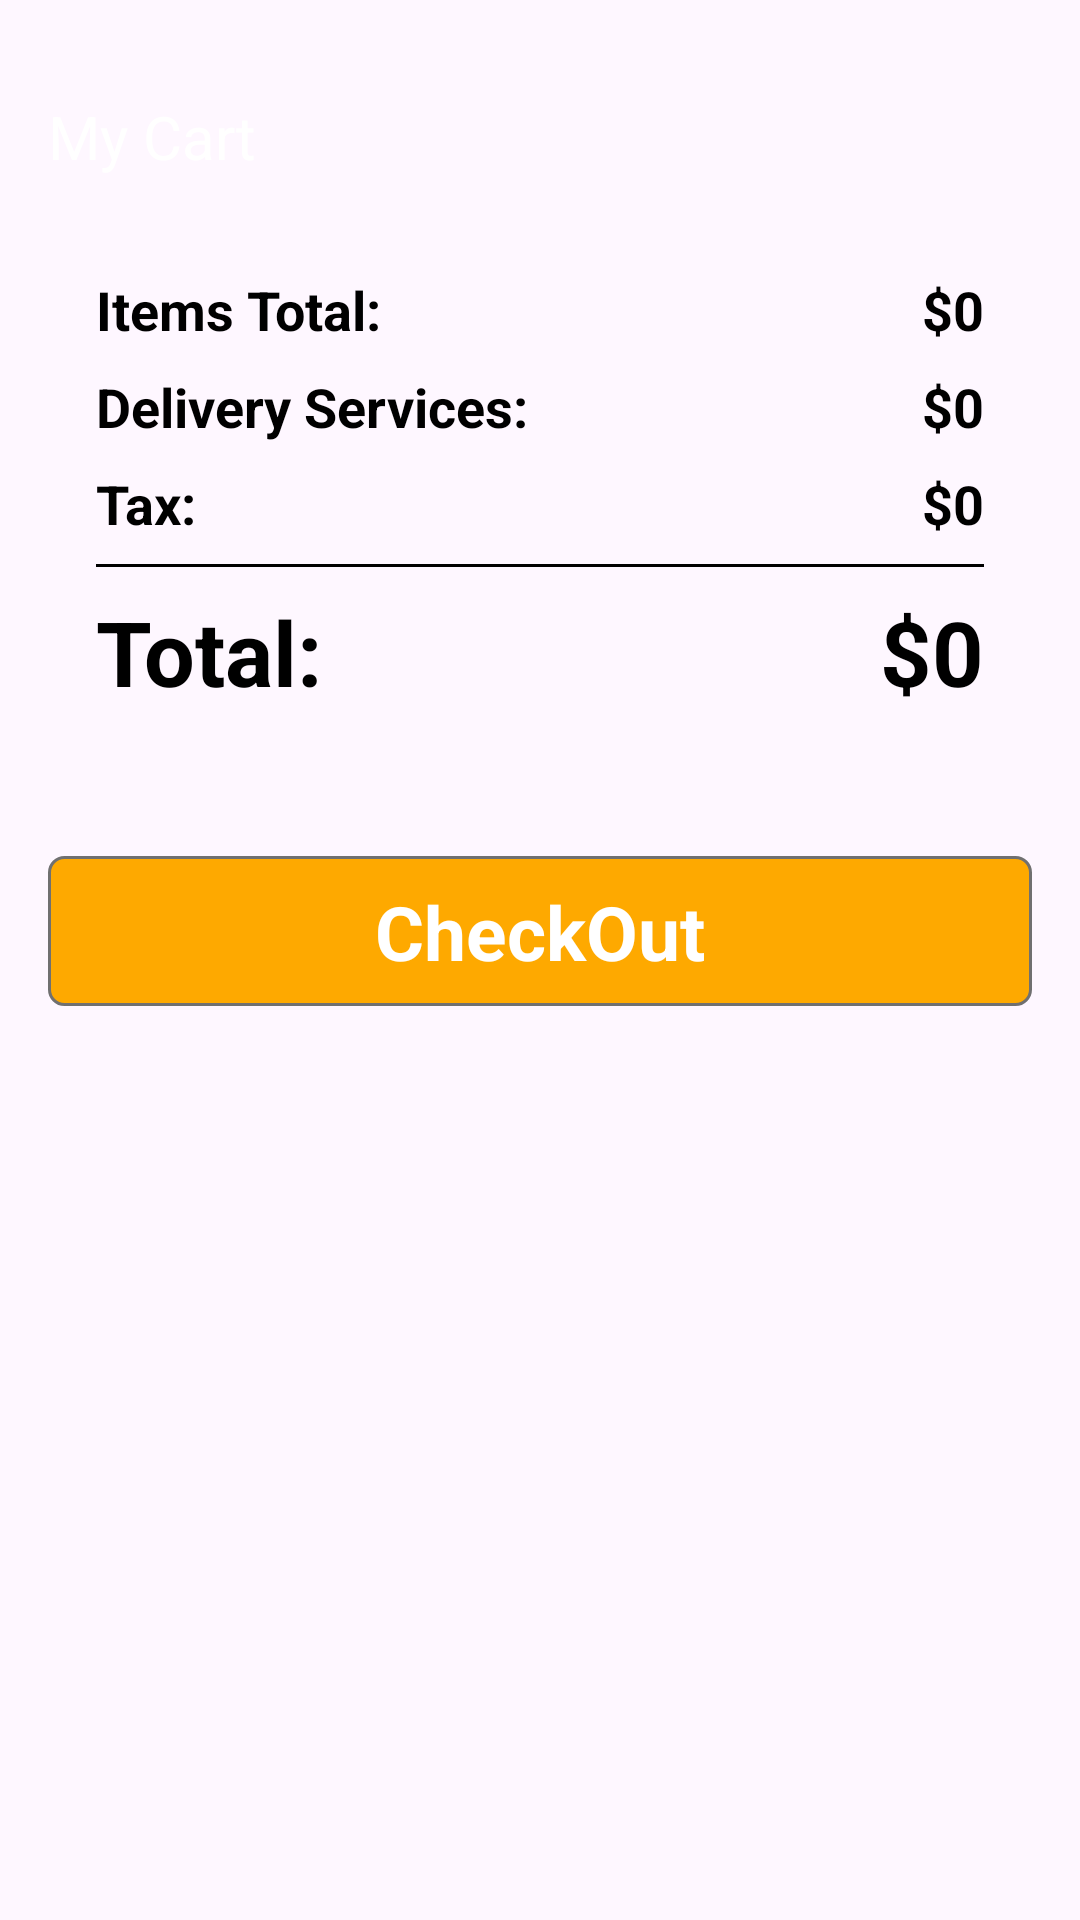

Android layout source for this screen:
<!-- AndroidManifest.xml: application theme Theme.FoodApp -->
<!-- res/layout/activity_cart.xml -->
<?xml version="1.0" encoding="utf-8"?>
<androidx.constraintlayout.widget.ConstraintLayout xmlns:android="http://schemas.android.com/apk/res/android"
    xmlns:app="http://schemas.android.com/apk/res-auto"
    android:layout_width="match_parent"
    android:layout_height="match_parent"
    android:background="@drawable/plain_black_background_02fh7564l8qq4m6d">

    <ScrollView
        android:id="@+id/scrollView"
        android:layout_width="match_parent"
        android:layout_height="match_parent"
        app:layout_constraintBottom_toBottomOf="parent"
        app:layout_constraintEnd_toEndOf="parent"
        app:layout_constraintStart_toStartOf="parent"
        app:layout_constraintTop_toTopOf="parent">


        <LinearLayout
            android:layout_width="match_parent"
            android:layout_height="wrap_content"
            android:orientation="vertical">

            <TextView
                android:id="@+id/textView9"
                android:layout_width="match_parent"
                android:layout_height="wrap_content"
                android:layout_marginTop="32dp"
                android:paddingStart="16dp"
                android:text="My Cart"
                android:textAlignment="viewStart"
                android:textColor="#ffffff"
                android:textSize="20sp" />

            <androidx.recyclerview.widget.RecyclerView
                android:id="@+id/view"
                android:layout_width="match_parent"
                android:layout_height="match_parent" />

            <LinearLayout
                android:layout_width="match_parent"
                android:layout_height="match_parent"
                android:layout_margin="16dp"
                android:background="@drawable/card_background"
                android:elevation="3dp"
                android:orientation="vertical">

                <LinearLayout
                    android:layout_width="match_parent"
                    android:layout_height="match_parent"
                    android:layout_marginStart="16dp"
                    android:layout_marginTop="16dp"
                    android:layout_marginEnd="16dp"
                    android:layout_marginBottom="4dp"
                    android:orientation="horizontal">

                    <TextView
                        android:id="@+id/itemtotaltxt"
                        android:layout_width="wrap_content"
                        android:layout_height="wrap_content"
                        android:layout_weight="1"
                        android:text="Items Total:"
                        android:textColor="#000000"
                        android:textSize="18sp"
                        android:textStyle="bold" />

                    <TextView
                        android:id="@+id/total_text"
                        android:layout_width="wrap_content"
                        android:layout_height="wrap_content"
                        android:text="$0"
                        android:textColor="#000000"
                        android:textSize="18sp"
                        android:textStyle="bold" />
                </LinearLayout>

                <LinearLayout
                    android:layout_width="match_parent"
                    android:layout_height="match_parent"
                    android:layout_marginStart="16dp"
                    android:layout_marginTop="4dp"
                    android:layout_marginEnd="16dp"
                    android:layout_marginBottom="4dp"
                    android:orientation="horizontal">

                    <TextView
                        android:id="@+id/delivery_service_txt"
                        android:layout_width="wrap_content"
                        android:layout_height="wrap_content"
                        android:layout_weight="1"
                        android:text="Delivery Services: "
                        android:textColor="#000000"
                        android:textSize="18sp"
                        android:textStyle="bold" />

                    <TextView
                        android:id="@+id/delivery_text"
                        android:layout_width="wrap_content"
                        android:layout_height="wrap_content"
                        android:text="$0"
                        android:textColor="#000000"
                        android:textSize="18sp"
                        android:textStyle="bold" />
                </LinearLayout>

                <LinearLayout
                    android:layout_width="match_parent"
                    android:layout_height="match_parent"
                    android:layout_marginStart="16dp"
                    android:layout_marginTop="4dp"
                    android:layout_marginEnd="16dp"
                    android:layout_marginBottom="4dp"
                    android:orientation="horizontal">

                    <TextView
                        android:id="@+id/tax_rep"
                        android:layout_width="wrap_content"
                        android:layout_height="wrap_content"
                        android:layout_weight="1"
                        android:text="Tax:"
                        android:textColor="#000000"
                        android:textSize="18sp"
                        android:textStyle="bold" />

                    <TextView
                        android:id="@+id/tax_text"
                        android:layout_width="wrap_content"
                        android:layout_height="wrap_content"
                        android:text="$0"
                        android:textColor="#000000"
                        android:textSize="18sp"
                        android:textStyle="bold" />
                </LinearLayout>

                <View
                    android:id="@+id/view3"
                    android:layout_width="match_parent"
                    android:layout_height="1dp"
                    android:layout_marginStart="16dp"
                    android:layout_marginTop="4dp"
                    android:layout_marginEnd="16dp"
                    android:layout_marginBottom="4dp"
                    android:background="#000000" />

                <LinearLayout
                    android:layout_width="match_parent"
                    android:layout_height="match_parent"
                    android:layout_marginStart="16dp"
                    android:layout_marginTop="4dp"
                    android:layout_marginEnd="16dp"
                    android:layout_marginBottom="16dp"
                    android:orientation="horizontal">

                    <TextView
                        android:id="@+id/textView11"
                        android:layout_width="wrap_content"
                        android:layout_height="wrap_content"
                        android:layout_weight="1"
                        android:text="Total:"
                        android:textColor="#000000"
                        android:textSize="30sp"
                        android:textStyle="bold" />

                    <TextView
                        android:id="@+id/total_amount_text"
                        android:layout_width="wrap_content"
                        android:layout_height="wrap_content"
                        android:text="$0"
                        android:textColor="#000000"
                        android:textSize="30sp"
                        android:textStyle="bold" />
                </LinearLayout>
            </LinearLayout>

            <androidx.constraintlayout.widget.ConstraintLayout
                android:id="@+id/topurchasebtn"
                android:layout_width="match_parent"
                android:layout_height="50dp"
                android:layout_margin="16dp"
                android:layout_marginStart="16dp"
                android:layout_marginEnd="16dp"
                android:background="@drawable/yellow_btn_background">

                <TextView
                    android:id="@+id/textView15"
                    android:layout_width="wrap_content"
                    android:layout_height="wrap_content"
                    android:text="CheckOut"
                    android:textColor="#FFFFFF"
                    android:textSize="25sp"
                    android:textStyle="bold"
                    app:layout_constraintBottom_toBottomOf="parent"
                    app:layout_constraintEnd_toEndOf="parent"
                    app:layout_constraintStart_toStartOf="parent"
                    app:layout_constraintTop_toTopOf="parent" />
            </androidx.constraintlayout.widget.ConstraintLayout>
        </LinearLayout>
    </ScrollView>

    <TextView
        android:id="@+id/emptytext"
        android:layout_width="wrap_content"
        android:layout_height="wrap_content"
        android:text="Your Cart Is Empty"
        android:textColor="#FFC107"
        android:textSize="16dp"
        android:textStyle="bold"
        android:visibility="gone"
        app:layout_constraintBottom_toBottomOf="parent"
        app:layout_constraintEnd_toEndOf="@+id/scrollView"
        app:layout_constraintStart_toStartOf="parent"
        app:layout_constraintTop_toTopOf="@+id/scrollView" />
</androidx.constraintlayout.widget.ConstraintLayout>
<!-- resources referenced by this layout -->
<resources>
  <!-- drawable yellow_btn_background (drawable) -->
  <?xml version="1.0" encoding="utf-8"?>
  <selector xmlns:android="http://schemas.android.com/apk/res/android">
  <item>
      <shape android:shape="rectangle">
          <corners android:radius="5dp"/>
          <solid android:color="#fea900"/>
          <stroke android:color="#707070" android:width="1dp"/>
      </shape>
  </item>
  </selector>
  <style name="Theme.FoodApp" parent="Base.Theme.FoodApp" />
  <style name="Base.Theme.FoodApp" parent="Theme.Material3.DayNight.NoActionBar">
          
          <item name="colorPrimary">#000000</item>
          <item name="colorPrimaryVariant">#000000</item>
          
      </style>
</resources>
